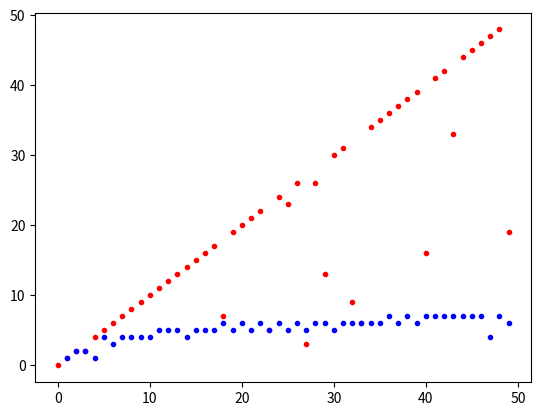

Write the Python code that produced this figure.

### INTRODUCCION ###

# busqueda
import matplotlib.pyplot as plt
from random import randint as rd

def busqueda_lineal(lista, elemento):
    iter = 0
    for i in lista:
        iter += 1
        if i == elemento:
            break
    return iter

x = []
y = []
for i in range(50):
    lista = [rd(1, 100) for x in range(i)]
    iter = busqueda_lineal(lista, rd(1, 100))
    x.append(i)
    y.append(iter)

def busqueda_binaria_recursiva(lista, x, iter=1):
    #caso base
    if len(lista) == 1:
        return lista[0] == x, iter
    n = len(lista)
    i_mitad = n//2
    if lista[i_mitad] == x:
        return True, iter
    #llamada recursiva
    elif lista[i_mitad] < x:
        return busqueda_binaria_recursiva(lista[i_mitad:], x, iter+1)
    elif lista[i_mitad] > x:
        return busqueda_binaria_recursiva(lista[:i_mitad], x, iter+1)

def busqueda_binaria_iterativa(lista, x):
    low = 0
    high = len(lista) - 1
    resultado = False
    while low <= high:
        mid = low + (high-low)//2

        if lista[mid] == x:
            resultado = True
            break
        elif x < lista[mid]:
            high = mid - 1
        elif x > lista[mid]:
            low = mid + 1

    return resultado

x2 = []
y2 = []
for i in range(1, 50):
    lista = [rd(1, 100) for x in range(i)]
    estado, iter = busqueda_binaria_recursiva(lista, rd(1, 100))
    x2.append(i)
    y2.append(iter)

plt.plot(x, y, 'r.', x2, y2, 'b.')
plt.show()
